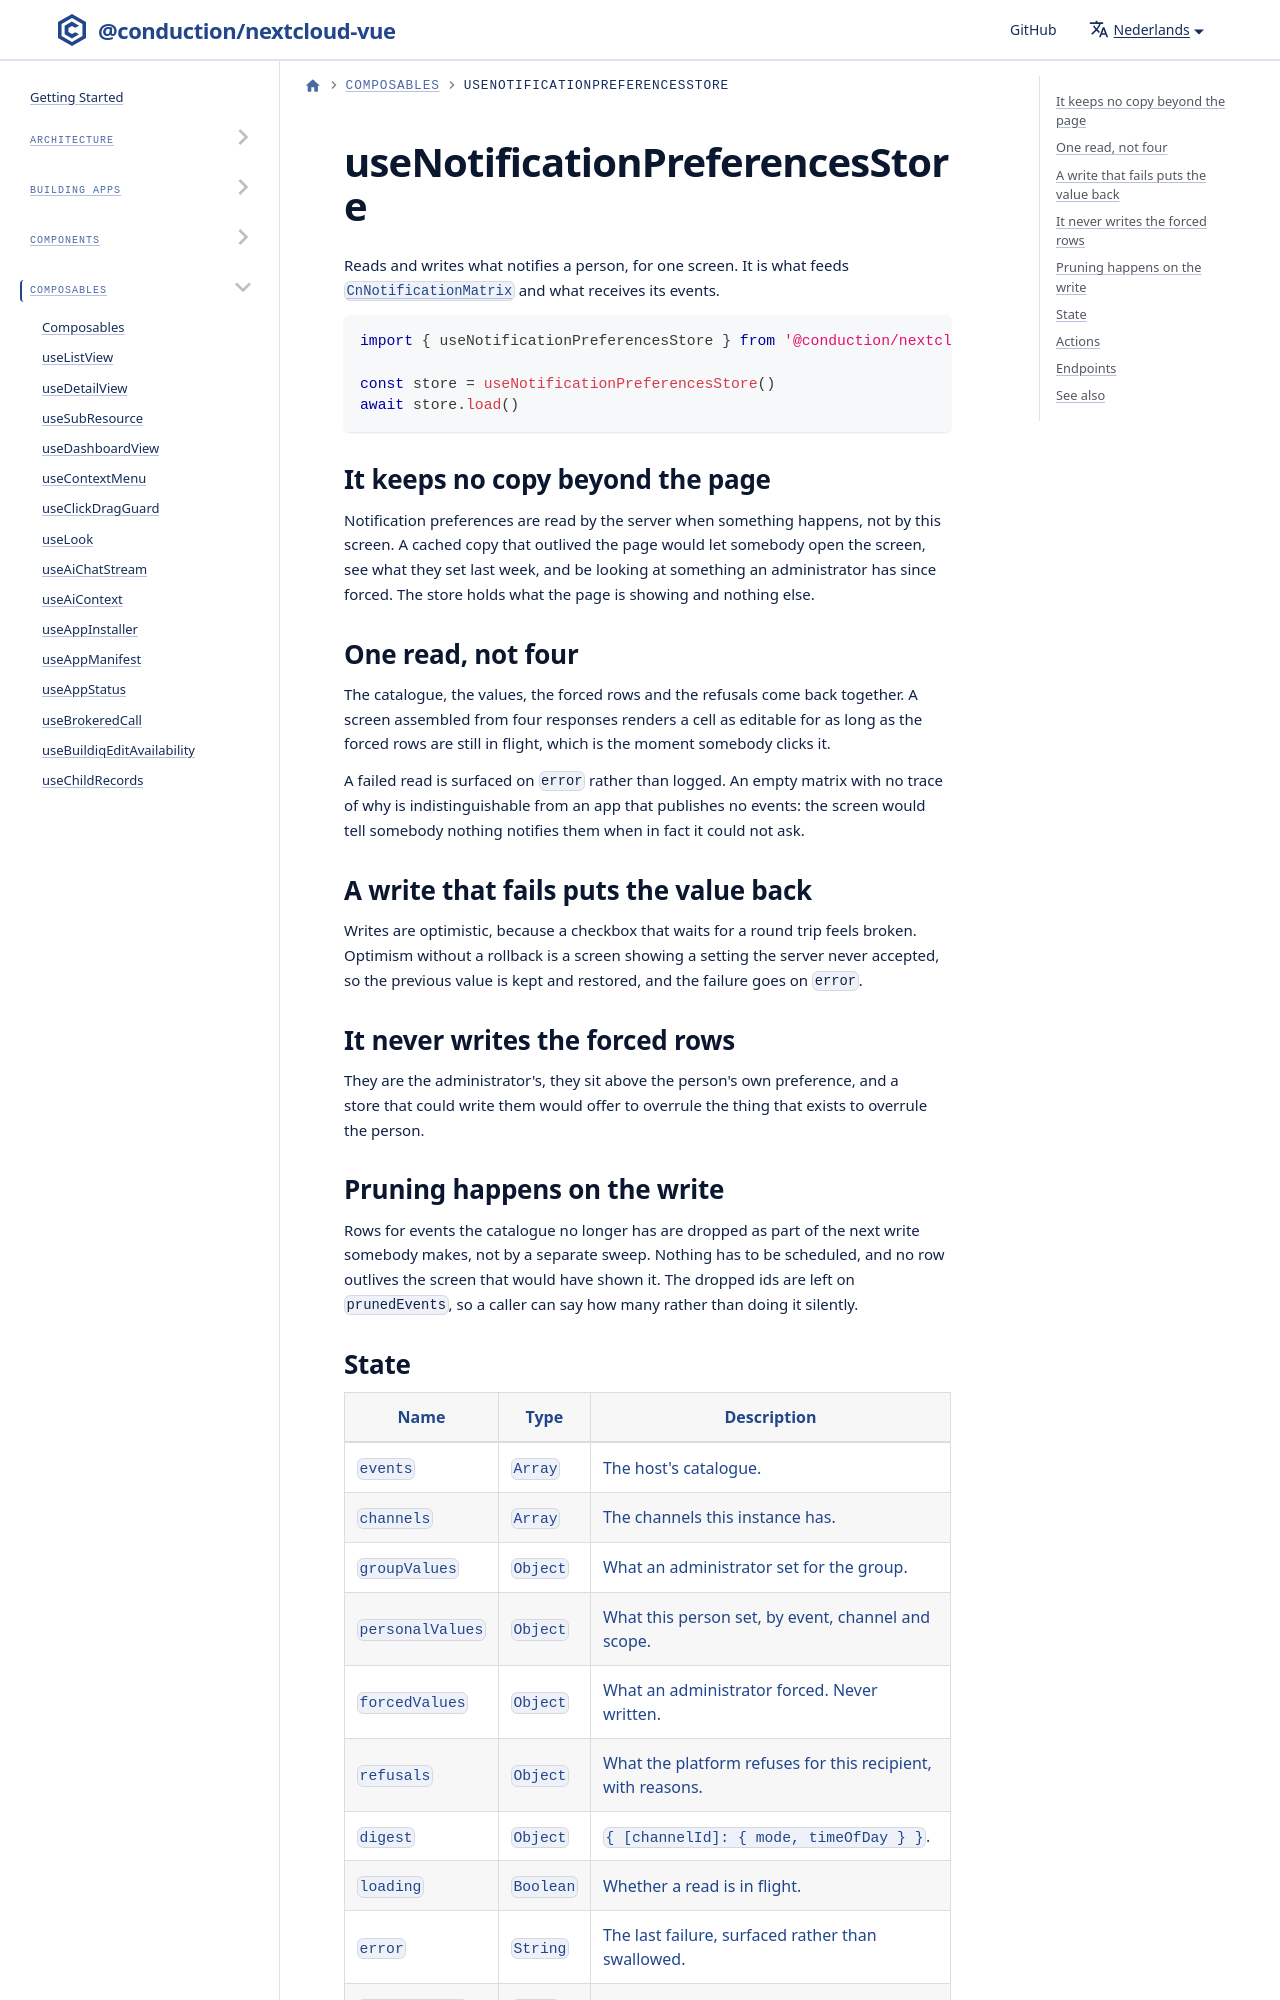

repository: ConductionNL/nextcloud-vue · page: nl/docs/utilities/composables/use-notification-preferences-store/index.html · generator: docusaurus

---
title: useNotificationPreferencesStore
---

# useNotificationPreferencesStore

Reads and writes what notifies a person, for one screen. It is what feeds
[`CnNotificationMatrix`](../../components/cn-notification-matrix.md)
and what receives its events.

```js
import { useNotificationPreferencesStore } from '@conduction/nextcloud-vue'

const store = useNotificationPreferencesStore()
await store.load()
```
